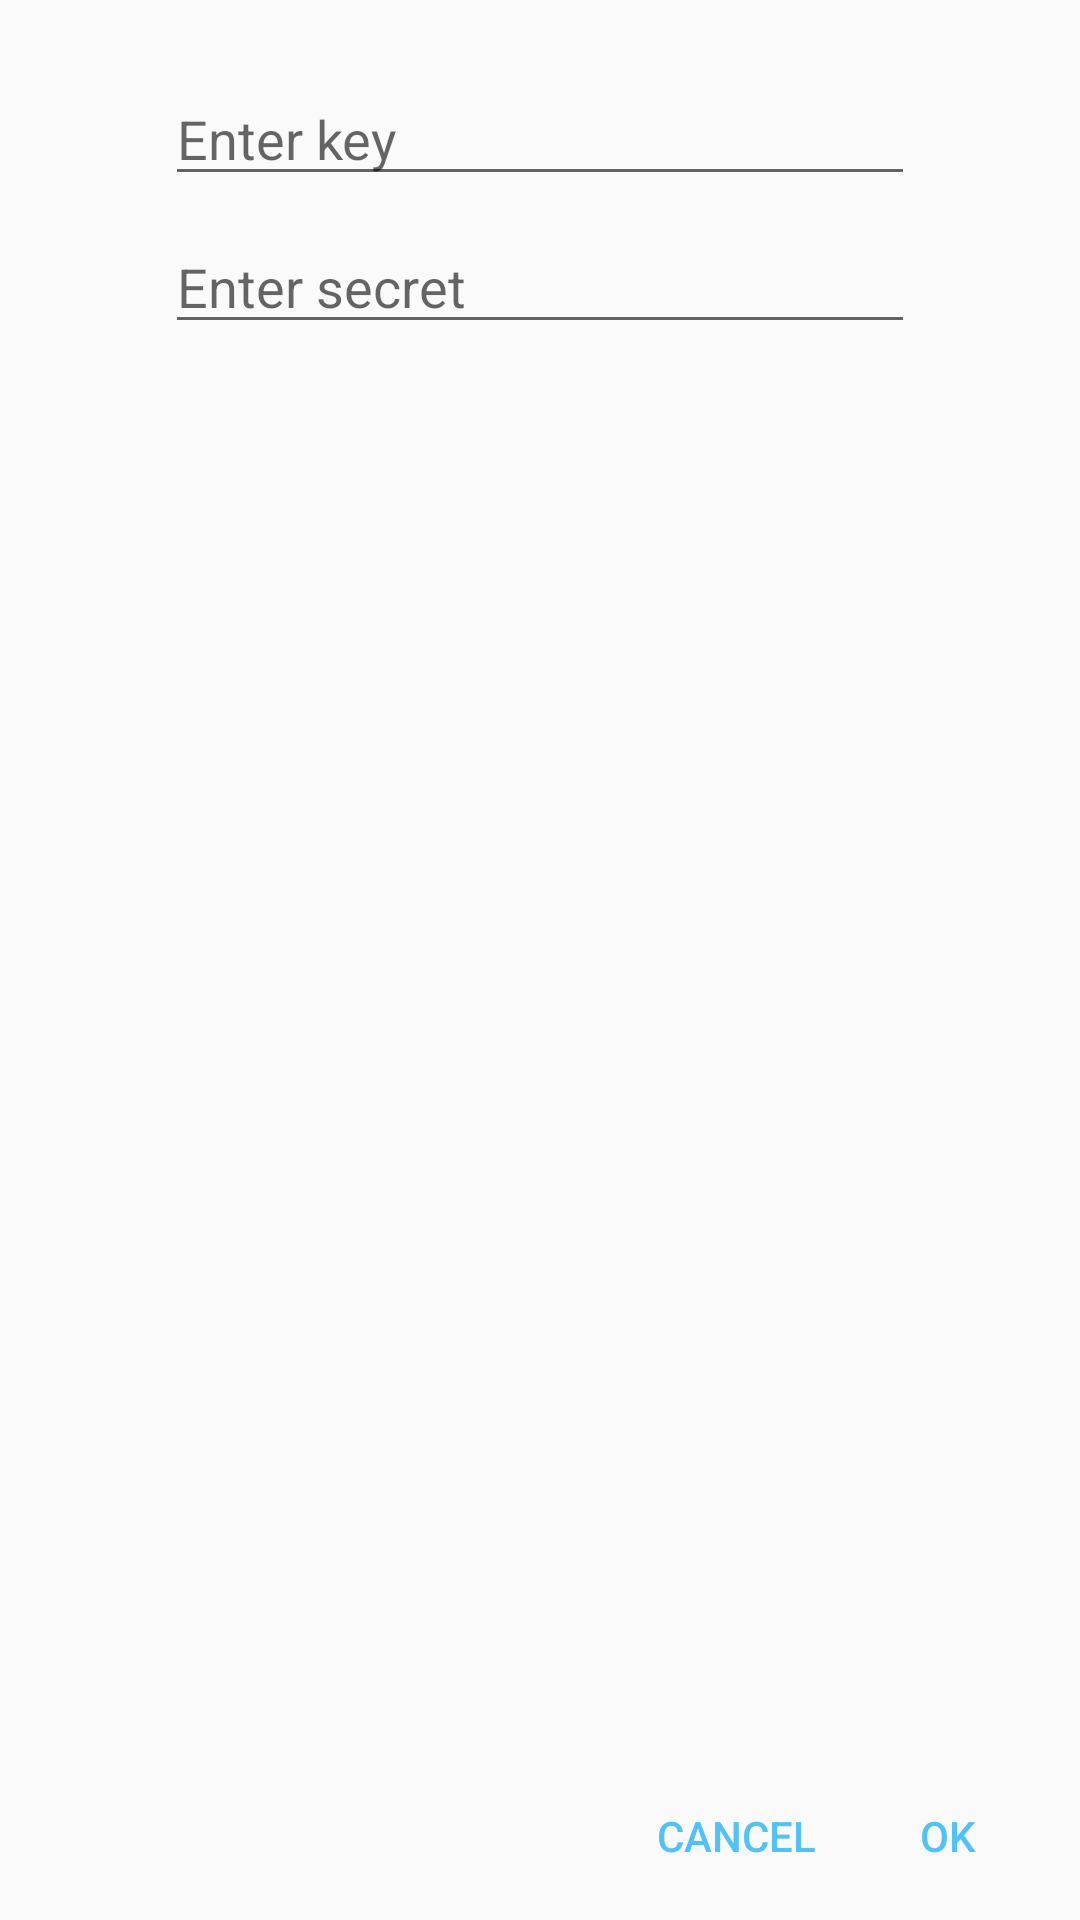

Android layout source for this screen:
<!-- AndroidManifest.xml: application theme AppTheme -->
<!-- res/layout/activity_authentication.xml -->
<?xml version="1.0" encoding="utf-8"?>
<LinearLayout
    xmlns:android="http://schemas.android.com/apk/res/android"
    xmlns:tools="http://schemas.android.com/tools"
    android:layout_width="match_parent"
    android:layout_height="match_parent"
    android:orientation="vertical"
    tools:context="com.example.bittrexapi.demo.activities.AuthenticationActivity">

    <LinearLayout
        android:layout_width="match_parent"
        android:layout_height="0dp"
        android:layout_weight="1"
        android:gravity="center_horizontal"
        android:orientation="vertical"
        android:paddingLeft="?attr/dialogPreferredPadding"
        android:paddingRight="?attr/dialogPreferredPadding"
        android:paddingTop="?attr/dialogPreferredPadding"
        android:paddingBottom="?attr/dialogPreferredPadding"
        >

        <EditText
            android:id="@+id/key_edittext"
            android:layout_width="250dp"
            android:layout_height="wrap_content"
            android:ellipsize="end"
            android:hint="@string/enter_key"
            android:lines="1"
            android:maxLines="1"
            />

        <Space
            android:layout_width="match_parent"
            android:layout_height="@dimen/content_vertical_margin"
            />

        <EditText
            android:id="@+id/secret_edittext"
            android:layout_width="250dp"
            android:layout_height="wrap_content"
            android:ellipsize="end"
            android:hint="@string/enter_secret"
            android:inputType="textPassword"
            android:lines="1"
            android:maxLines="1"
            />

    </LinearLayout>

    <LinearLayout
        android:id="@+id/buttonPanel"
        android:layout_width="match_parent"
        android:layout_height="wrap_content"
        android:orientation="horizontal"
        android:paddingStart="12dp"
        android:paddingEnd="12dp"
        android:paddingTop="4dp"
        android:paddingBottom="4dp"
        android:gravity="bottom"
        style="?attr/buttonBarStyle">

        <Space
            android:id="@+id/spacer"
            android:layout_width="0dp"
            android:layout_height="0dp"
            android:layout_weight="1"
            android:visibility="invisible"
            />

        <Button
            android:id="@+id/cancel_button"
            android:layout_width="wrap_content"
            android:layout_height="wrap_content"
            android:focusable="true"
            android:text="@string/cancel"
            style="?attr/buttonBarNegativeButtonStyle"
            />

        <Button
            android:id="@+id/ok_button"
            android:layout_width="wrap_content"
            android:layout_height="wrap_content"
            android:focusable="true"
            android:text="@string/ok"
            style="?attr/buttonBarPositiveButtonStyle"
            />

    </LinearLayout>

</LinearLayout>
<!-- resources referenced by this layout -->
<resources>
  <dimen name="content_vertical_margin">8dp</dimen>
  <string name="cancel">Cancel</string>
  <string name="enter_key">Enter key</string>
  <string name="enter_secret">Enter secret</string>
  <string name="ok">Ok</string>
  <style name="AppTheme" parent="Theme.AppCompat.Light.DarkActionBar">
          
          <item name="colorPrimary">@color/primary</item>
          <item name="colorPrimaryDark">@color/primary_dark</item>
          <item name="colorAccent">@color/accent</item>
      </style>
  <color name="primary">@color/grey_800</color>
  <color name="primary_dark">@color/grey_900</color>
  <color name="accent">@color/light_blue_300</color>
  <color name="grey_800">#424242</color>
  <color name="grey_900">#212121</color>
  <color name="light_blue_300">#4FC3F7</color>
</resources>
